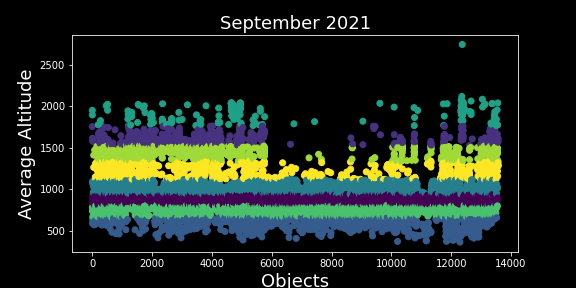

Data behind this chart, as committed beside it:
OBJECT_NAME, MEAN_MOTION, NORAD_CAT_ID, SEMIMAJOR_AXIS, PERIOD, OBJECT_TYPE, RCS_SIZE, AVG_ALTITUDE, Clusters
FENGYUN 1C DEB, 13.99, 31074, 7274, 102.9, DEBRIS, SMALL, 903.9, 0
FENGYUN 1C DEB, 14.21, 31279, 7199, 101.3, DEBRIS, SMALL, 829.4, 0
FENGYUN 1C DEB, 13.97, 31275, 7283, 103.1, DEBRIS, SMALL, 912.6, 0
FENGYUN 1C DEB, 14.18, 31272, 7211, 101.6, DEBRIS, SMALL, 841, 0
FENGYUN 1C DEB, 14.16, 31269, 7216, 101.7, DEBRIS, SMALL, 845.8, 0
FENGYUN 1C DEB, 14.02, 31268, 7266, 102.7, DEBRIS, SMALL, 895.5, 0
FENGYUN 1C DEB, 14.19, 31266, 7207, 101.5, DEBRIS, SMALL, 836.7, 0
FENGYUN 1C DEB, 14.14, 31264, 7222, 101.8, DEBRIS, SMALL, 852.2, 0
COSMOS 1275 DEB, 13.96, 13017, 7286, 103.2, DEBRIS, SMALL, 915.8, 0
COSMOS 1275 DEB, 13.9, 13018, 7306, 103.6, DEBRIS, SMALL, 935.7, 0
COSMOS 1275 DEB, 13.94, 13019, 7294, 103.3, DEBRIS, SMALL, 923.9, 0
FENGYUN 1C DEB, 14.06, 31262, 7251, 102.4, DEBRIS, SMALL, 881.1, 0
COSMOS 1275 DEB, 14, 13021, 7273, 102.9, DEBRIS, SMALL, 903.2, 0
COSMOS 1275 DEB, 14.15, 13022, 7222, 101.8, DEBRIS, SMALL, 851.9, 0
COSMOS 1275 DEB, 14, 13024, 7271, 102.8, DEBRIS, SMALL, 901.3, 0
FENGYUN 1C DEB, 14.27, 31260, 7180, 100.9, DEBRIS, SMALL, 809.8, 0
FENGYUN 1C DEB, 14.04, 31259, 7258, 102.6, DEBRIS, SMALL, 888.4, 0
FENGYUN 1C DEB, 14.27, 31258, 7179, 100.9, DEBRIS, SMALL, 809.4, 0
FENGYUN 1C DEB, 14.02, 31257, 7263, 102.7, DEBRIS, SMALL, 893.5, 0
FENGYUN 1C DEB, 14.05, 31255, 7253, 102.5, DEBRIS, SMALL, 883.1, 0
FENGYUN 1C DEB, 14.01, 31253, 7269, 102.8, DEBRIS, SMALL, 899.1, 0
FENGYUN 1C DEB, 13.97, 31250, 7284, 103.1, DEBRIS, SMALL, 914, 0
FENGYUN 1C DEB, 13.9, 31248, 7307, 103.6, DEBRIS, SMALL, 937.5, 0
FENGYUN 1C DEB, 14.01, 31247, 7269, 102.8, DEBRIS, SMALL, 898.8, 0
FENGYUN 1C DEB, 13.95, 31246, 7290, 103.2, DEBRIS, SMALL, 920.4, 0
FENGYUN 1C DEB, 14.04, 31244, 7260, 102.6, DEBRIS, SMALL, 889.6, 0
FENGYUN 1C DEB, 13.94, 31284, 7294, 103.3, DEBRIS, SMALL, 923.7, 0
FENGYUN 1C DEB, 14.23, 31285, 7194, 101.2, DEBRIS, SMALL, 824, 0
FENGYUN 1C DEB, 14.03, 31286, 7263, 102.7, DEBRIS, SMALL, 892.7, 0
FENGYUN 1C DEB, 14.14, 31287, 7225, 101.9, DEBRIS, SMALL, 854.9, 0
FENGYUN 1C DEB, 14.25, 31330, 7187, 101.1, DEBRIS, SMALL, 816.9, 0
FENGYUN 1C DEB, 14.28, 31328, 7177, 100.9, DEBRIS, SMALL, 807.1, 0
FENGYUN 1C DEB, 14.23, 31326, 7192, 101.2, DEBRIS, SMALL, 822.1, 0
FENGYUN 1C DEB, 14.04, 31325, 7259, 102.6, DEBRIS, SMALL, 888.8, 0
FENGYUN 1C DEB, 14.13, 31324, 7226, 101.9, DEBRIS, SMALL, 855.7, 0
FENGYUN 1C DEB, 14.13, 31323, 7228, 101.9, DEBRIS, SMALL, 857.9, 0
FENGYUN 1C DEB, 14.13, 31321, 7229, 101.9, DEBRIS, SMALL, 858.7, 0
FENGYUN 1C DEB, 14.03, 31320, 7262, 102.6, DEBRIS, SMALL, 891.6, 0
FENGYUN 1C DEB, 14.1, 31316, 7236, 102.1, DEBRIS, SMALL, 865.8, 0
FENGYUN 1C DEB, 14.03, 31314, 7262, 102.6, DEBRIS, SMALL, 891.7, 0
FENGYUN 1C DEB, 14.2, 31313, 7205, 101.4, DEBRIS, SMALL, 834.8, 0
FENGYUN 1C DEB, 13.98, 31312, 7277, 103, DEBRIS, SMALL, 907.3, 0
FENGYUN 1C DEB, 14.02, 31243, 7265, 102.7, DEBRIS, SMALL, 894.6, 0
COSMOS 1275 DEB, 13.93, 12949, 7296, 103.4, DEBRIS, SMALL, 926.5, 0
COSMOS 1275 DEB, 13.95, 12952, 7289, 103.2, DEBRIS, SMALL, 918.5, 0
COSMOS 1275 DEB, 13.97, 12962, 7283, 103.1, DEBRIS, SMALL, 912.8, 0
FENGYUN 1C DEB, 14.16, 31311, 7219, 101.7, DEBRIS, SMALL, 848.6, 0
FENGYUN 1C DEB, 14.08, 31310, 7245, 102.3, DEBRIS, SMALL, 874.7, 0
COSMOS 1275 DEB, 14.03, 12966, 7262, 102.6, DEBRIS, SMALL, 891.7, 0
FENGYUN 1C DEB, 14.1, 31303, 7237, 102.1, DEBRIS, SMALL, 867, 0
FENGYUN 1C DEB, 14.14, 31302, 7226, 101.9, DEBRIS, SMALL, 855.5, 0
FENGYUN 1C DEB, 14.06, 31300, 7252, 102.4, DEBRIS, SMALL, 881.8, 0
FENGYUN 1C DEB, 14.25, 31296, 7188, 101.1, DEBRIS, SMALL, 817.6, 0
FENGYUN 1C DEB, 13.96, 31295, 7285, 103.1, DEBRIS, SMALL, 915.4, 0
FENGYUN 1C DEB, 14.12, 31294, 7231, 102, DEBRIS, SMALL, 861.2, 0
FENGYUN 1C DEB, 14.25, 31292, 7187, 101.1, DEBRIS, SMALL, 817.4, 0
COSMOS 1275 DEB, 14.13, 12950, 7229, 101.9, DEBRIS, SMALL, 858.6, 0
FENGYUN 1C DEB, 14, 31331, 7272, 102.9, DEBRIS, SMALL, 902.4, 0
FENGYUN 1C DEB, 14.05, 31240, 7254, 102.5, DEBRIS, SMALL, 883.8, 0
FENGYUN 1C DEB, 14.26, 31237, 7184, 101, DEBRIS, SMALL, 814.3, 0
... 13,509 more rows
